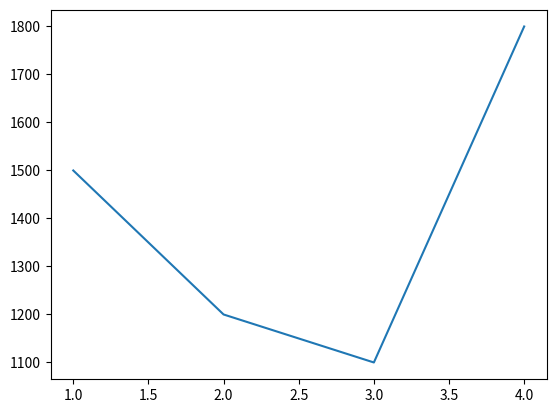

This figure's Python source:
import matplotlib.pyplot as plt

x = [1,2,3,4]
y = [1500, 1200, 1100, 1800]

plt.plot(x, y)
plt.show()
